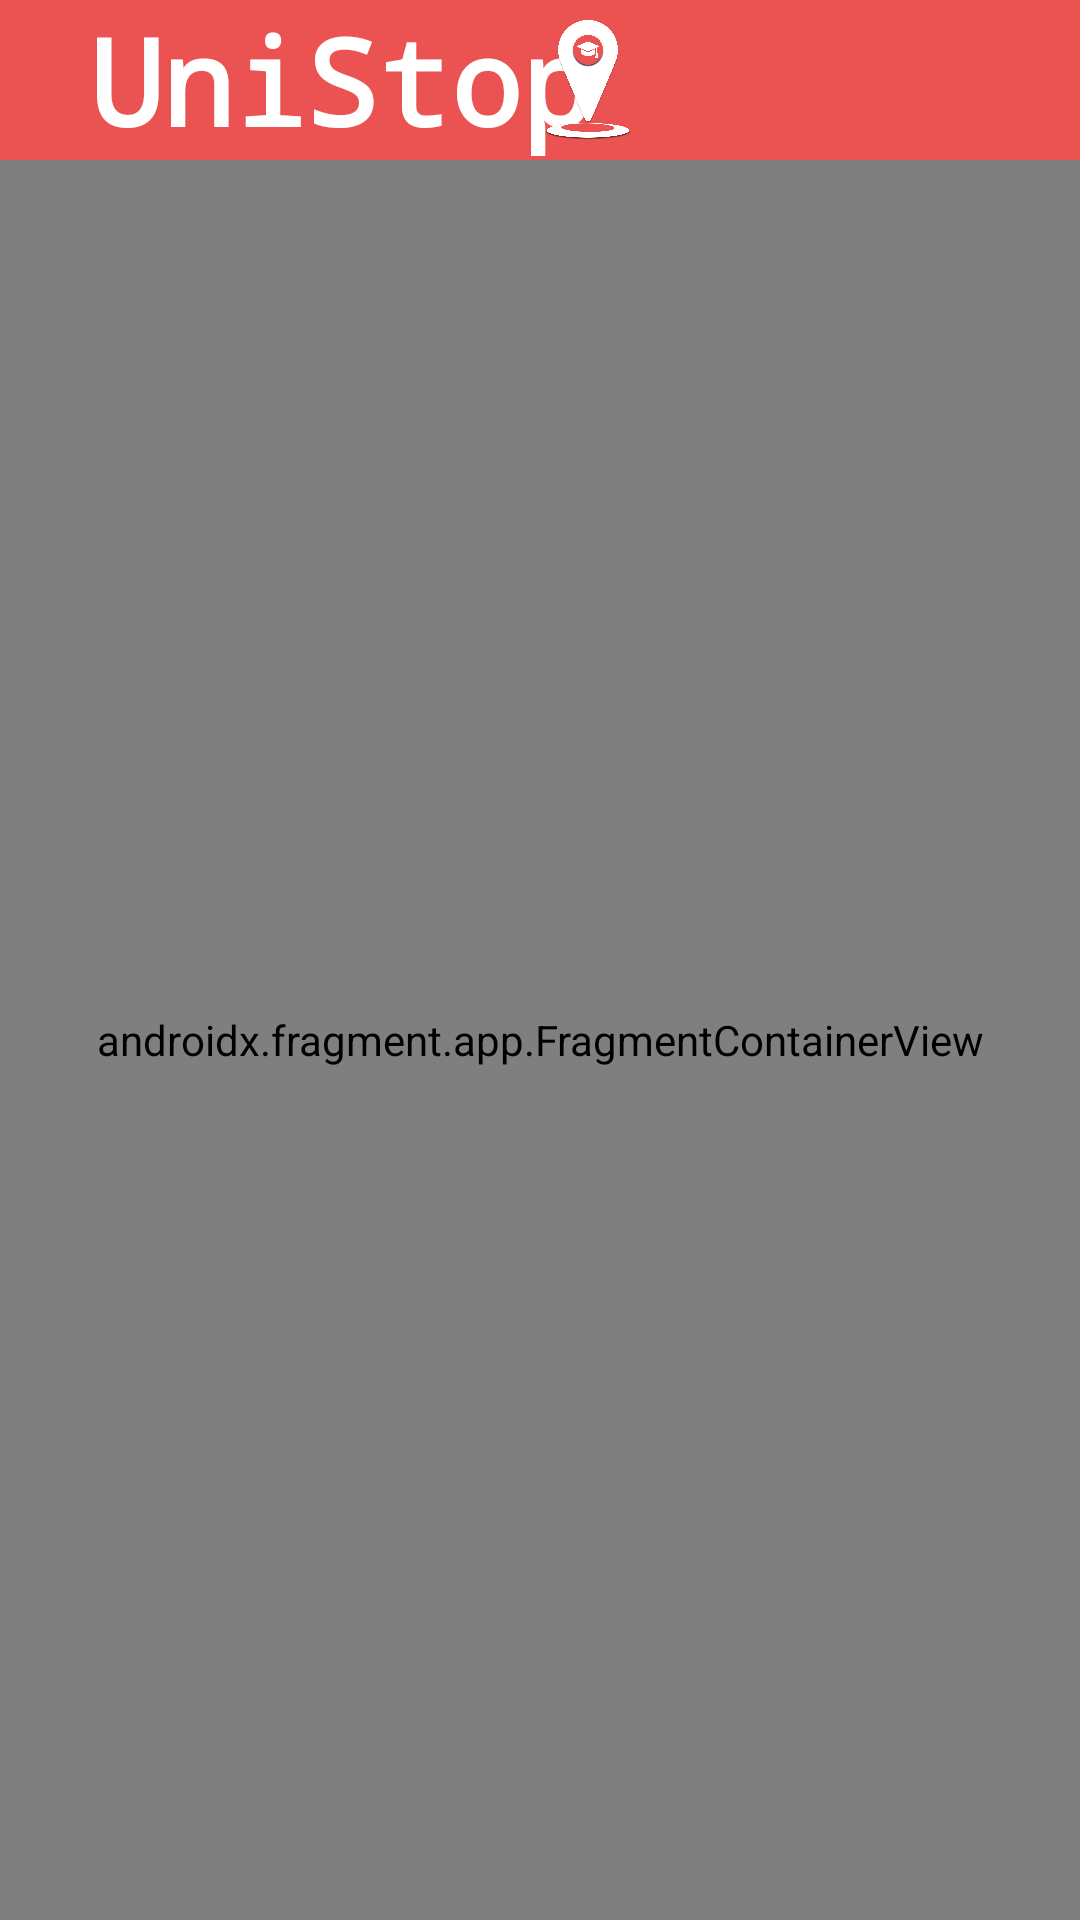

The Android layout XML behind this screen, and the referenced resources:
<!-- AndroidManifest.xml: application theme Theme.UniStop -->
<!-- res/layout/activity_university_list.xml -->
<?xml version="1.0" encoding="utf-8"?>
<androidx.constraintlayout.widget.ConstraintLayout xmlns:android="http://schemas.android.com/apk/res/android"
    xmlns:app="http://schemas.android.com/apk/res-auto"
    xmlns:tools="http://schemas.android.com/tools"
    android:layout_width="match_parent"
    android:layout_height="match_parent"
    tools:context=".show_university_list_feature.presentation.activity.UniversityListActivity">

    <androidx.appcompat.widget.AppCompatTextView
        android:id="@+id/toolBar"
        android:layout_width="match_parent"
        android:layout_height="0dp"
        android:background="@color/red"
        android:fontFamily="monospace"
        android:paddingStart="30dp"
        android:text="@string/app_name"
        android:textColor="@color/white"
        android:textSize="40dp"
        android:textStyle="bold"
        app:layout_constraintEnd_toEndOf="parent"
        app:layout_constraintStart_toStartOf="parent"
        app:layout_constraintTop_toTopOf="parent" />

    <androidx.appcompat.widget.AppCompatImageView
        android:id="@+id/ivShoppingBag"
        android:layout_width="40dp"
        android:layout_height="40dp"
        app:layout_constraintBottom_toBottomOf="@+id/toolBar"
        app:layout_constraintEnd_toEndOf="parent"
        app:layout_constraintHorizontal_bias="0.55"
        app:layout_constraintStart_toStartOf="@+id/toolBar"
        app:layout_constraintTop_toTopOf="@+id/toolBar"
        app:srcCompat="@drawable/iv_splash2" />

    <androidx.fragment.app.FragmentContainerView
        android:id="@+id/fragmentContainerView"
        android:name="androidx.navigation.fragment.NavHostFragment"
        android:layout_width="0dp"
        android:layout_height="0dp"
        app:defaultNavHost="true"
        app:layout_constraintBottom_toBottomOf="parent"
        app:layout_constraintEnd_toEndOf="parent"
        app:layout_constraintHorizontal_bias="0.0"
        app:layout_constraintStart_toStartOf="parent"
        app:layout_constraintTop_toBottomOf="@id/toolBar"
        app:layout_constraintVertical_bias="0.0"
        app:navGraph="@navigation/nav_graph"
        tools:layout="@layout/fragment_show_university_list" />
</androidx.constraintlayout.widget.ConstraintLayout>
<!-- res/layout/fragment_show_university_list.xml (included above) -->
<?xml version="1.0" encoding="utf-8"?>
<androidx.constraintlayout.widget.ConstraintLayout xmlns:android="http://schemas.android.com/apk/res/android"
    xmlns:app="http://schemas.android.com/apk/res-auto"
    xmlns:tools="http://schemas.android.com/tools"
    android:layout_width="match_parent"
    android:layout_height="match_parent"
    tools:context=".show_university_list_feature.presentation.fragment.ShowUniversityListFragment">

    <com.mikhaellopez.circularprogressbar.CircularProgressBar
        android:id="@+id/circularProgressBar"
        android:layout_width="100dp"
        android:layout_height="100dp"
        app:cpb_progressbar_width="10dp"
        app:cpb_background_progressbar_width="10dp"
        app:cpb_round_border="true"
        app:cpb_progressbar_color_direction="top_to_bottom"
        app:cpb_indeterminate_mode="true"
        app:cpb_progressbar_color_start="@color/red_light"
        app:cpb_progressbar_color_end="@color/white"
        app:cpb_background_progressbar_color="@color/white"
        android:visibility="visible"
        app:layout_constraintBottom_toBottomOf="parent"
        app:layout_constraintEnd_toEndOf="parent"
        app:layout_constraintStart_toStartOf="parent"
        app:layout_constraintTop_toTopOf="parent" />

    <androidx.appcompat.widget.SearchView
        android:id="@+id/searchUniversity"
        android:layout_width="match_parent"
        android:layout_height="wrap_content"
        app:iconifiedByDefault="false"
        android:visibility="gone"
        app:queryHint="Enter Country Name."
        app:searchHintIcon="@drawable/iv_search"
        android:queryBackground="@android:color/white"
        android:textColorHint="@android:color/white"
        android:background="@drawable/shape_search_view_gradient"
        app:layout_constraintEnd_toEndOf="parent"
        app:layout_constraintStart_toStartOf="parent"
        app:layout_constraintTop_toTopOf="parent" />

    <androidx.recyclerview.widget.RecyclerView
        android:id="@+id/universityRecyclerView"
        android:layout_width="match_parent"
        android:layout_height="0dp"
        android:visibility="gone"
        tools:listitem="@layout/item_university"
        app:layoutManager="androidx.recyclerview.widget.LinearLayoutManager"
        app:layout_constraintBottom_toBottomOf="parent"
        app:layout_constraintEnd_toEndOf="parent"
        app:layout_constraintStart_toStartOf="parent"
        app:layout_constraintTop_toBottomOf="@+id/searchUniversity" />

    <com.google.android.material.floatingactionbutton.FloatingActionButton
        android:id="@+id/searchUniversityByName"
        android:layout_width="wrap_content"
        android:layout_height="wrap_content"
        android:backgroundTint="@color/red_light"
        android:src="@drawable/iv_search"
        android:visibility="visible"
        app:layout_constraintBottom_toBottomOf="parent"
        app:layout_constraintEnd_toEndOf="parent"
        app:layout_constraintHorizontal_bias="0.91"
        app:layout_constraintStart_toStartOf="parent"
        app:layout_constraintTop_toTopOf="parent"
        app:layout_constraintVertical_bias="0.95" />


</androidx.constraintlayout.widget.ConstraintLayout>
<!-- res/layout/item_university.xml (included above) -->
<?xml version="1.0" encoding="utf-8"?>
<androidx.constraintlayout.widget.ConstraintLayout xmlns:android="http://schemas.android.com/apk/res/android"
    android:layout_width="match_parent"
    android:layout_height="wrap_content"
    xmlns:app="http://schemas.android.com/apk/res-auto"
    xmlns:tools="http://schemas.android.com/tools">

    <androidx.cardview.widget.CardView
        android:id="@+id/cardContainer"
        android:layout_width="0dp"
        android:layout_height="200dp"
        android:layout_marginHorizontal="10dp"
        android:layout_marginVertical="8dp"
        app:cardCornerRadius="20dp"
        app:layout_constraintBottom_toBottomOf="parent"
        app:layout_constraintEnd_toEndOf="parent"
        app:layout_constraintStart_toStartOf="parent"
        app:layout_constraintTop_toTopOf="parent">

        <androidx.constraintlayout.widget.ConstraintLayout
            android:layout_width="match_parent"
            android:layout_height="match_parent"
            android:background="@drawable/shape_item_university_gradient">

            <androidx.appcompat.widget.AppCompatTextView
                android:id="@+id/txtUniversityName"
                android:layout_width="0dp"
                android:layout_height="match_parent"
                tools:text="Mumbai University"
                android:textSize="20dp"
                android:textStyle="bold"
                android:fontFamily="monospace"
                android:gravity="center"
                app:layout_constraintBottom_toBottomOf="parent"
                app:layout_constraintEnd_toEndOf="parent"
                app:layout_constraintStart_toStartOf="parent"
                app:layout_constraintTop_toTopOf="parent" />

        </androidx.constraintlayout.widget.ConstraintLayout>

    </androidx.cardview.widget.CardView>

</androidx.constraintlayout.widget.ConstraintLayout>
<!-- resources referenced by this layout -->
<resources>
  <color name="red">#EB5252</color>
  <color name="red_light">#EB8080</color>
  <color name="white">#FFFFFFFF</color>
  <!-- drawable iv_splash2: png bitmap (drawable, 97035 bytes) -->
  <!-- drawable shape_item_university_gradient (drawable) -->
  <?xml version="1.0" encoding="utf-8"?>
  <selector xmlns:android="http://schemas.android.com/apk/res/android">
      <item>
          <shape android:shape="rectangle">
              <gradient android:startColor="@color/red_light" android:endColor="@color/white" android:angle="15" />
          </shape>
      </item>
  </selector>
  <!-- drawable shape_search_view_gradient (drawable) -->
  <?xml version="1.0" encoding="utf-8"?>
  <selector xmlns:android="http://schemas.android.com/apk/res/android">
  <item>
      <shape android:shape="rectangle">
          <gradient android:startColor="@color/red" android:endColor="@color/white" android:angle="15" />
      </shape>
  </item>
  </selector>
  <string name="app_name">UniStop</string>
  <style name="Theme.UniStop" parent="Base.Theme.UniStop" />
  <style name="Base.Theme.UniStop" parent="Theme.Material3.DayNight.NoActionBar">
          
          
      </style>
</resources>
